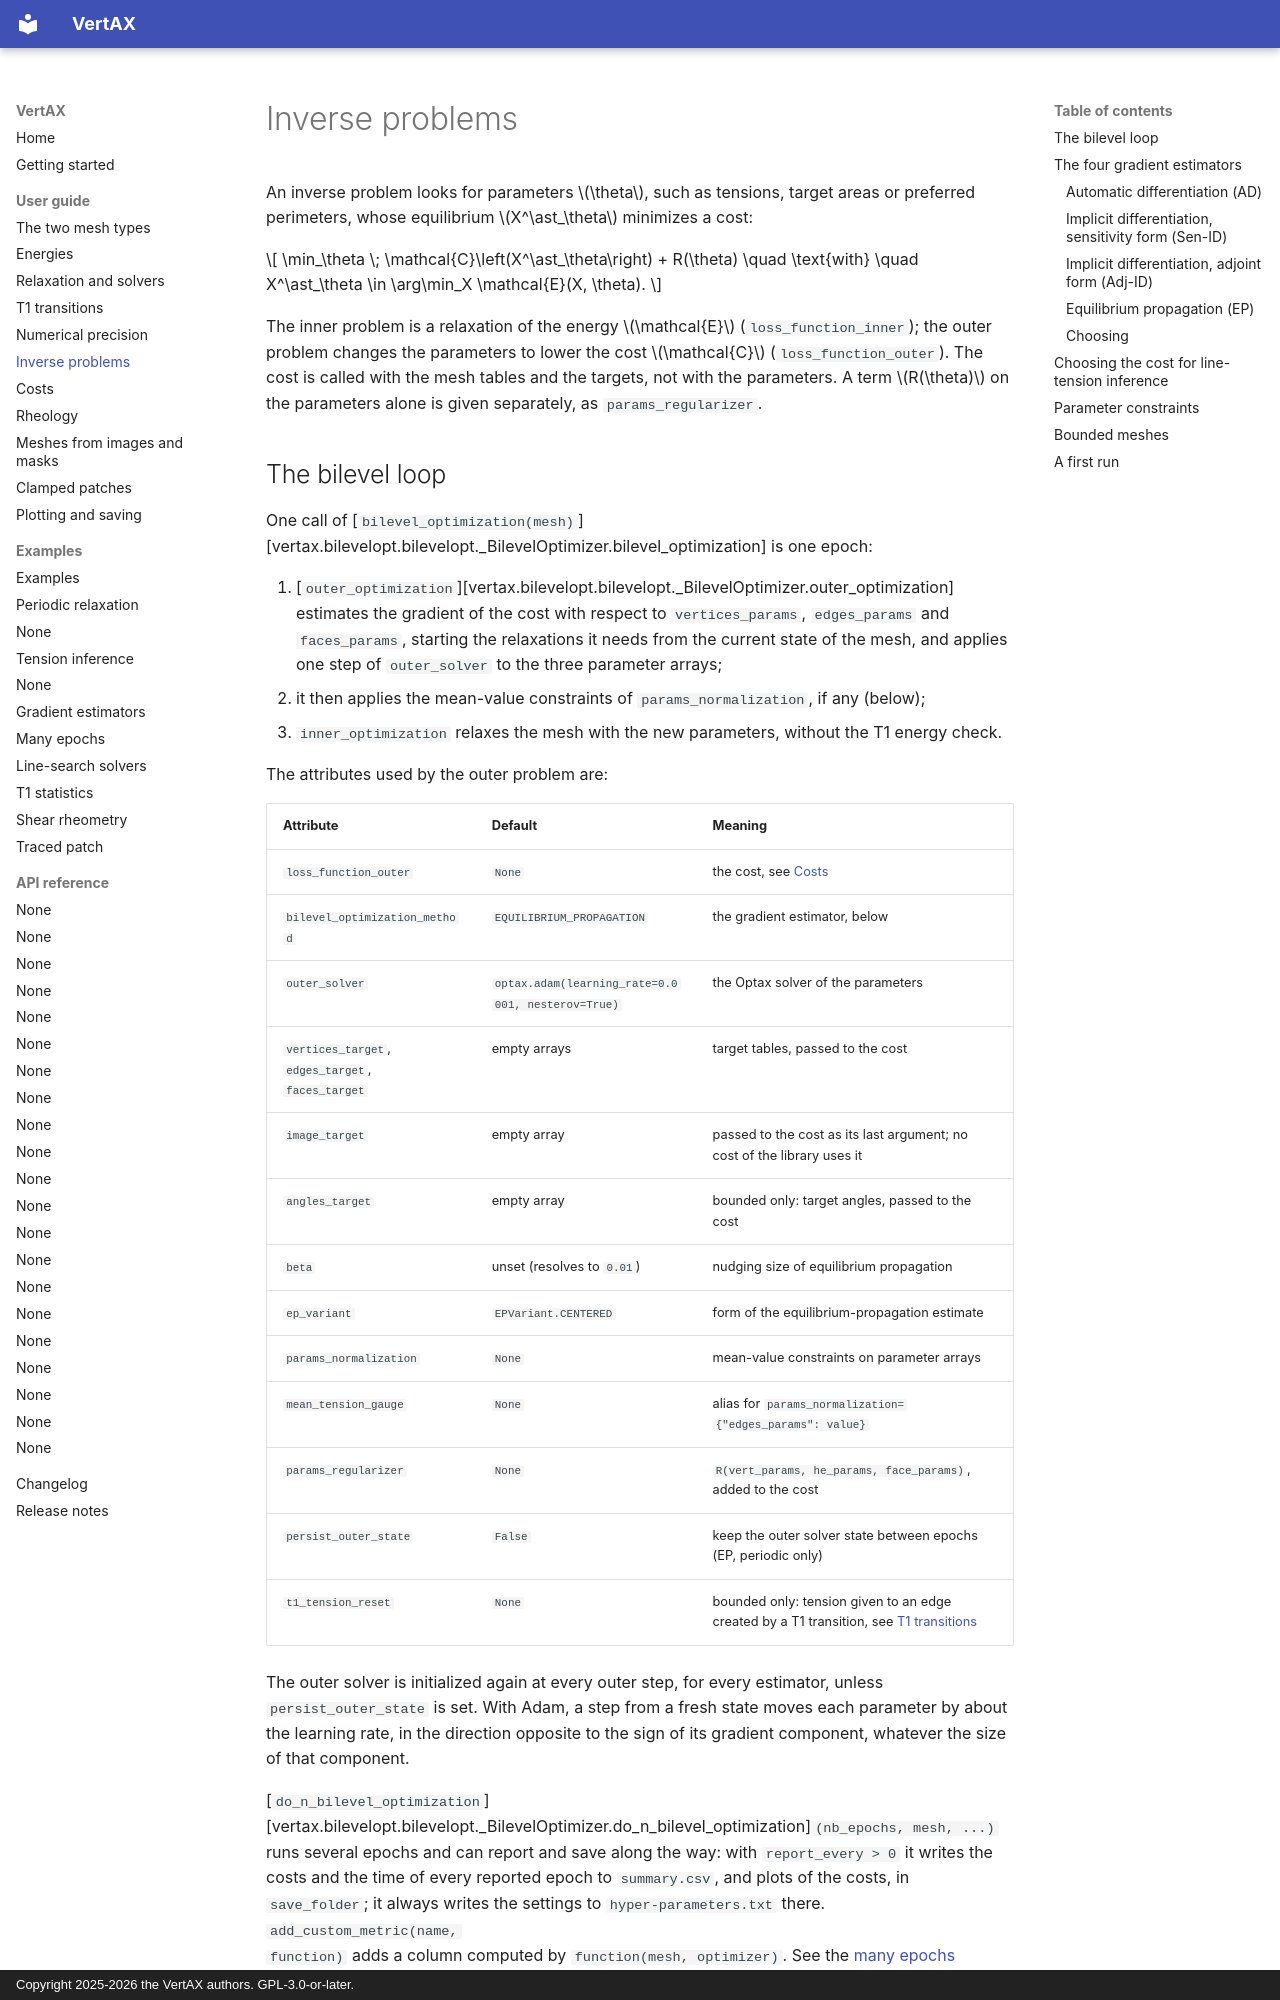

repository: VirtualEmbryo/vertax · page: user-guide/inverse-problems/index.html · generator: mkdocs · copyright: Copyright 2025-2026 the VertAX authors. GPL-3.0-or-later.

# Inverse problems

An inverse problem looks for parameters $\theta$, such as tensions, target areas or preferred
perimeters, whose equilibrium $X^\ast_\theta$ minimizes a cost:

$$
\min_\theta \; \mathcal{C}\left(X^\ast_\theta\right) + R(\theta)
\quad \text{with} \quad
X^\ast_\theta \in \arg\min_X \mathcal{E}(X, \theta).
$$

The inner problem is a relaxation of the energy $\mathcal{E}$ (`loss_function_inner`); the outer
problem changes the parameters to lower the cost $\mathcal{C}$ (`loss_function_outer`). The cost is
called with the mesh tables and the targets, not with the parameters. A term $R(\theta)$ on the
parameters alone is given separately, as `params_regularizer`.

## The bilevel loop

One call of [`bilevel_optimization(mesh)`][vertax.bilevelopt.bilevelopt._BilevelOptimizer.bilevel_optimization]
is one epoch:

1. [`outer_optimization`][vertax.bilevelopt.bilevelopt._BilevelOptimizer.outer_optimization]
   estimates the gradient of the cost with respect to `vertices_params`, `edges_params` and
   `faces_params`, starting the relaxations it needs from the current state of the mesh, and applies
   one step of `outer_solver` to the three parameter arrays;
2. it then applies the mean-value constraints of `params_normalization`, if any (below);
3. `inner_optimization` relaxes the mesh with the new parameters, without the T1 energy check.

The attributes used by the outer problem are:

| Attribute | Default | Meaning |
| --- | --- | --- |
| `loss_function_outer` | `None` | the cost, see [Costs](costs.md) |
| `bilevel_optimization_method` | `EQUILIBRIUM_PROPAGATION` | the gradient estimator, below |
| `outer_solver` | `optax.adam(learning_rate=0.0001, nesterov=True)` | the Optax solver of the parameters |
| `vertices_target`, `edges_target`, `faces_target` | empty arrays | target tables, passed to the cost |
| `image_target` | empty array | passed to the cost as its last argument; no cost of the library uses it |
| `angles_target` | empty array | bounded only: target angles, passed to the cost |
| `beta` | unset (resolves to `0.01`) | nudging size of equilibrium propagation |
| `ep_variant` | `EPVariant.CENTERED` | form of the equilibrium-propagation estimate |
| `params_normalization` | `None` | mean-value constraints on parameter arrays |
| `mean_tension_gauge` | `None` | alias for `params_normalization={"edges_params": value}` |
| `params_regularizer` | `None` | `R(vert_params, he_params, face_params)`, added to the cost |
| `persist_outer_state` | `False` | keep the outer solver state between epochs (EP, periodic only) |
| `t1_tension_reset` | `None` | bounded only: tension given to an edge created by a T1 transition, see [T1 transitions](t1-transitions.md#the-tension-of-the-new-edge) |

The outer solver is initialized again at every outer step, for every estimator, unless
`persist_outer_state` is set. With Adam, a step from a fresh state moves each parameter by about the
learning rate, in the direction opposite to the sign of its gradient component, whatever the size of
that component.

[`do_n_bilevel_optimization`][vertax.bilevelopt.bilevelopt._BilevelOptimizer.do_n_bilevel_optimization]`(nb_epochs, mesh, ...)`
runs several epochs and can report and save along the way: with `report_every > 0` it writes the
costs and the time of every reported epoch to `summary.csv`, and plots of the costs, in
`save_folder`; it always writes the settings to `hyper-parameters.txt` there. `add_custom_metric(name,
function)` adds a column computed by `function(mesh, optimizer)`. See the
[many epochs example](../examples/many-epochs.md).

!!! note "Long runs on Linux"
    On Linux with glibc, a long JAX run can grow by several GB, although nothing leaks: the
    allocator keeps memory that XLA has freed in per-thread arenas. Starting the run with
    `MALLOC_ARENA_MAX=2` limits this. In our 36-cell design runs on a 40-thread machine, memory at
    epoch 400 went from 3.9 GB to 1.5 GB, with identical results (every table and snapshot compared
    on a 30-epoch run).

    ```bash
    MALLOC_ARENA_MAX=2 python my_run.py
    ```
